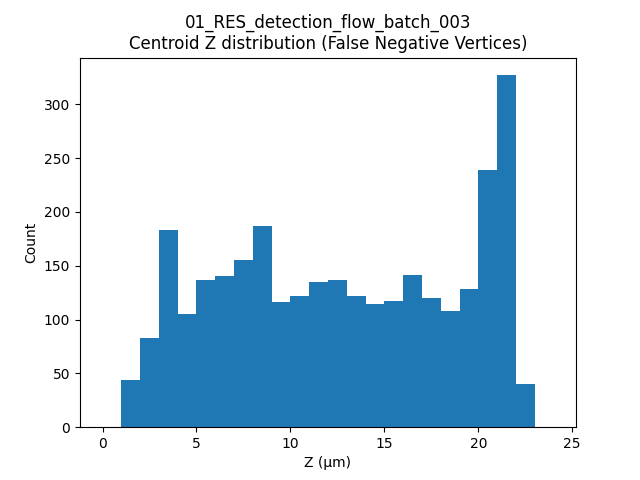

The data file committed next to this chart (first rows):
label, t, centroid_z
2, 9, 15.28
5, 9, 21.76
6, 9, 7.31
8, 9, 6.212
9, 9, 8.579
22, 9, 9.466
24, 9, 13.63
25, 9, 12.51
31, 9, 16.61
39, 9, 9.196
42, 9, 1.975
43, 9, 6.2
45, 9, 14.98
63, 9, 12.54
64, 9, 5.888
66, 9, 3.895
69, 9, 10.75
70, 9, 17.16
82, 9, 6.141
83, 9, 11.26
84, 9, 18.53
93, 9, 20.69
94, 9, 7.271
101, 9, 18
104, 9, 3.419
110, 9, 6.135
111, 9, 4.139
117, 9, 3.467
125, 9, 20.92
128, 9, 14.05
130, 9, 2.987
134, 9, 6.876
137, 9, 20.44
142, 9, 8.145
143, 9, 2.45
146, 9, 10.93
147, 9, 6.084
148, 9, 13.02
149, 9, 7.637
150, 9, 4.486
160, 9, 21.36
162, 9, 3.369
163, 9, 14.41
164, 9, 20.53
167, 9, 3.564
170, 9, 3.727
174, 9, 18.47
185, 9, 20.77
188, 9, 21.23
197, 9, 19.85
198, 9, 8.398
205, 9, 3.684
206, 9, 19.87
210, 9, 4.869
213, 9, 2.752
214, 9, 15.74
230, 9, 20.18
233, 9, 3.719
237, 9, 3.309
238, 9, 18.74
... 2,940 more rows
